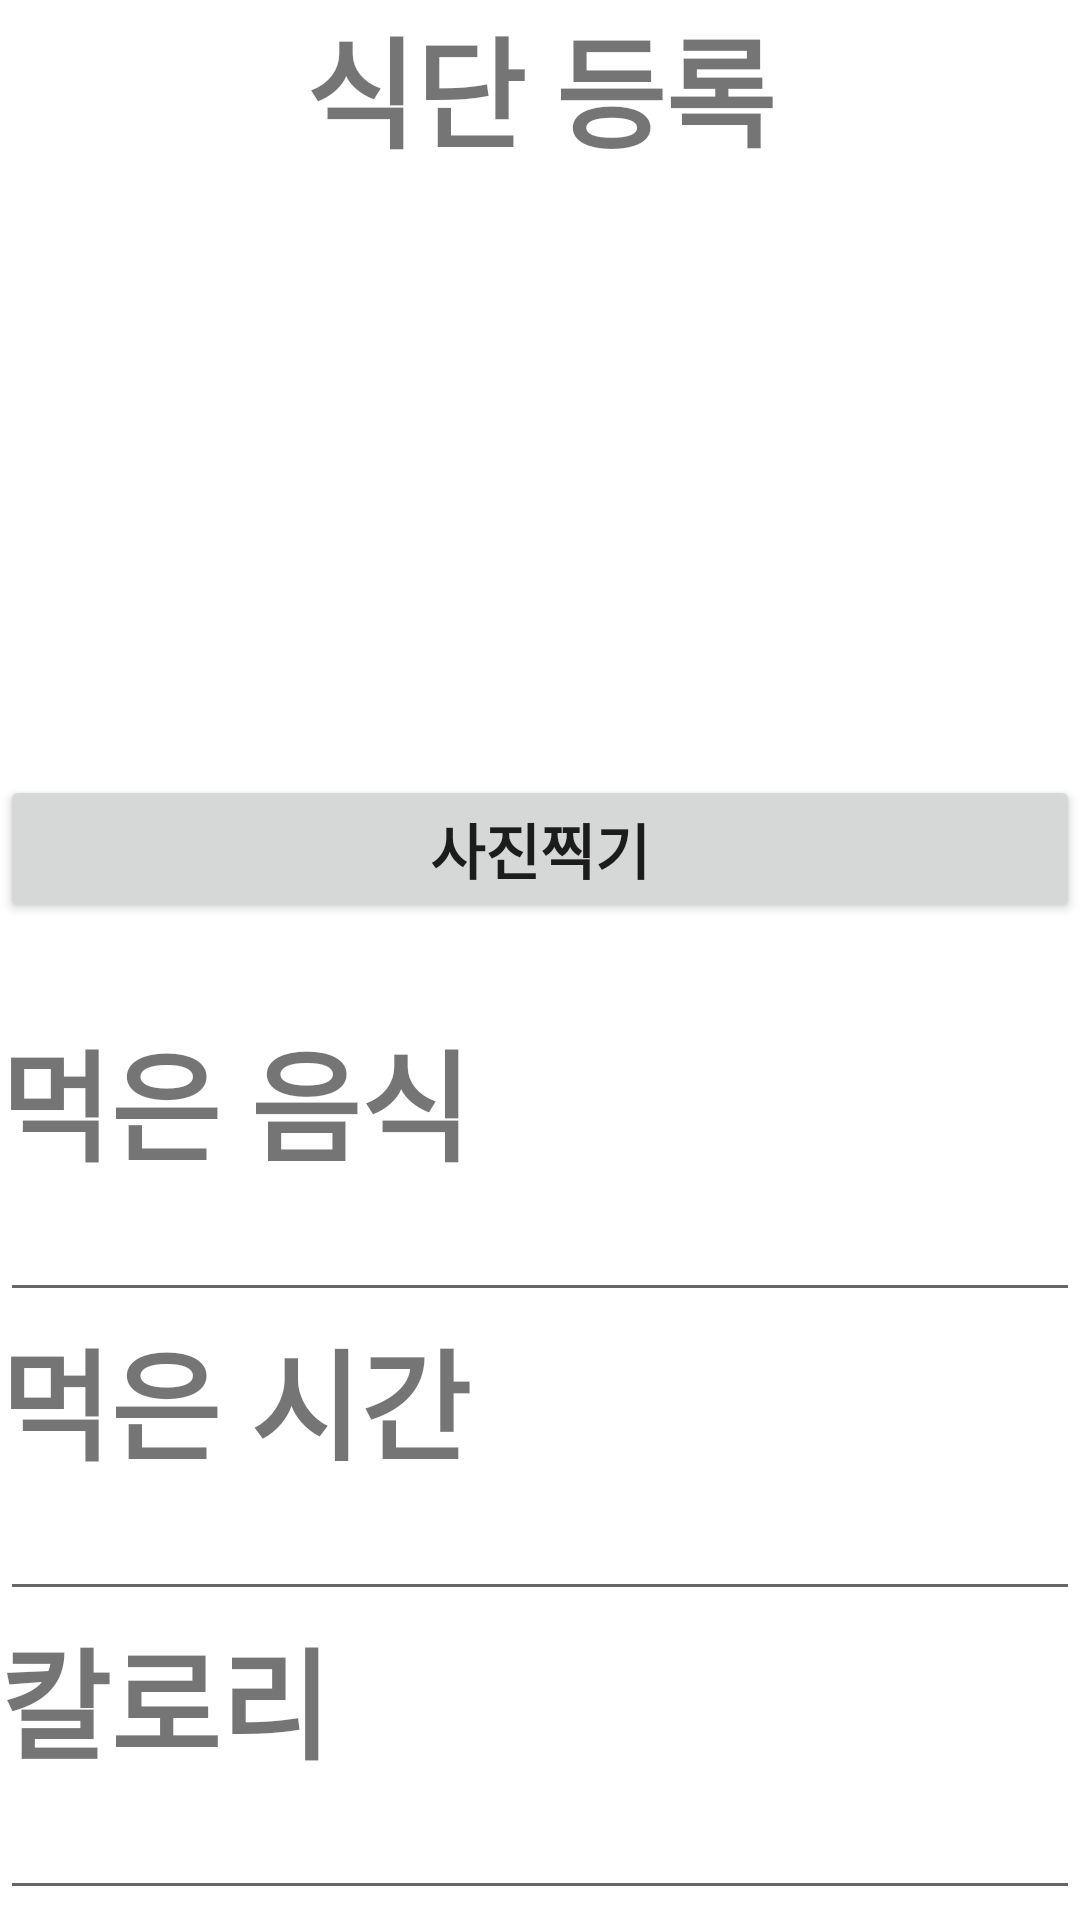

Android layout source for this screen:
<!-- AndroidManifest.xml: application theme Theme.Phtoiet -->
<!-- res/layout/activity_registration.xml -->
<?xml version="1.0" encoding="utf-8"?>
<LinearLayout xmlns:android="http://schemas.android.com/apk/res/android"
    xmlns:app="http://schemas.android.com/apk/res-auto"
    xmlns:tools="http://schemas.android.com/tools"
    android:layout_width="match_parent"
    android:layout_height="match_parent"
    android:orientation="vertical"
    tools:context=".Registration_Acitivity">


    <TextView
        android:layout_width="match_parent"
        android:layout_height="wrap_content"
        android:text="식단 등록"
        android:textSize="40sp"
        android:textStyle="bold"
        android:gravity="center"
        />


    <ImageView
        android:id="@+id/food_image"
        android:layout_width="match_parent"
        android:layout_height="200dp"
        />

    <Button
        android:id="@+id/take_picture"
        android:layout_width="match_parent"
        android:layout_height="wrap_content"
        android:text="사진찍기"
        android:textSize="20sp"
        android:textStyle="bold"
        />

    <TextView
        android:layout_marginTop="30dp"
        android:layout_width="match_parent"
        android:layout_height="wrap_content"
        android:text="먹은 음식"
        android:textSize="40sp"
        android:textStyle="bold"
        />

    <EditText
        android:id="@+id/eat_food"
        android:layout_width="match_parent"
        android:layout_height="wrap_content"
        />

    <TextView
        android:layout_width="match_parent"
        android:layout_height="wrap_content"
        android:text="먹은 시간"
        android:textSize="40sp"
        android:textStyle="bold"
        />

    <EditText
        android:id="@+id/eat_time"
        android:layout_width="match_parent"
        android:layout_height="wrap_content"
        />

    <TextView
        android:layout_width="match_parent"
        android:layout_height="wrap_content"
        android:text="칼로리"
        android:textSize="40sp"
        android:textStyle="bold"
        />

    <EditText
        android:id="@+id/calories"
        android:layout_width="match_parent"
        android:layout_height="wrap_content"
        />


    <Button
        android:id="@+id/ADD_Button"
        android:layout_width="match_parent"
        android:layout_height="70dp"
        android:text="등록"
        android:textSize="30sp"
        android:textStyle="bold"
        app:layout_constraintTop_toTopOf="parent"
        tools:ignore="MissingConstraints"
        tools:layout_editor_absoluteX="0dp" />



</LinearLayout>
<!-- resources referenced by this layout -->
<resources>
  <style name="Theme.Phtoiet" parent="Theme.MaterialComponents.DayNight.DarkActionBar">
          
          <item name="colorPrimary">@color/purple_500</item>
          <item name="colorPrimaryVariant">@color/purple_700</item>
          <item name="colorOnPrimary">@color/white</item>
          
          <item name="colorSecondary">@color/teal_200</item>
          <item name="colorSecondaryVariant">@color/teal_700</item>
          <item name="colorOnSecondary">@color/black</item>
          
          <item name="android:statusBarColor" tools:targetApi="l">?attr/colorPrimaryVariant</item>
          
      </style>
  <!-- not gathered from this repository: default colours our renderer supplied (Android Studio template values) -->
  <color name="purple_500">#FF6200EE</color>
  <color name="purple_700">#FF3700B3</color>
  <color name="teal_200">#FF03DAC5</color>
  <color name="teal_700">#FF018786</color>
  <color name="black">#FF000000</color>
  <color name="white">#FFFFFFFF</color>
</resources>
